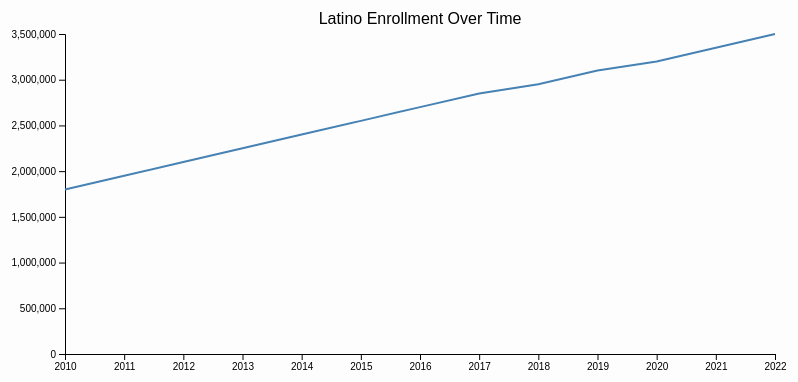
D3 v7 page, settled after 360 driven frames (6 s of simulated time); the page loaded 1 data file(s).


    let currentScene = 0;

    function setScene(scene) {
      currentScene = scene;
      d3.select("#chart").html("");

      if (scene === 0) drawEnrollment();
      else if (scene === 1) drawGraduation();
      else if (scene === 2) drawExplore();
    }

    function drawEnrollment() {
      d3.csv("data/enrollment.csv").then(data => {
        data.forEach(d => {
          d.Year = +d.Year;
          d.Latino = +d.Latino;
        });

        const margin = {top: 30, right: 30, bottom: 50, left: 60},
              width = 800 - margin.left - margin.right,
              height = 400 - margin.top - margin.bottom;

        const svg = d3.select("#chart")
          .append("svg")
          .attr("width", width + margin.left + margin.right)
          .attr("height", height + margin.top + margin.bottom)
          .append("g")
          .attr("transform", `translate(${margin.left},${margin.top})`);

        const x = d3.scaleLinear()
          .domain(d3.extent(data, d => d.Year))
          .range([0, width]);

        const y = d3.scaleLinear()
          .domain([0, d3.max(data, d => d.Latino)]).nice()
          .range([height, 0]);

        svg.append("g").call(d3.axisLeft(y));
        svg.append("g")
          .attr("transform", `translate(0,${height})`)
          .call(d3.axisBottom(x).tickFormat(d3.format("d")));

        svg.append("path")
          .datum(data)
          .attr("fill", "none")
          .attr("stroke", "steelblue")
          .attr("stroke-width", 2)
          .attr("d", d3.line()
            .x(d => x(d.Year))
            .y(d => y(d.Latino))
          );

        svg.append("text")
          .attr("x", width / 2)
          .attr("y", -10)
          .attr("text-anchor", "middle")
          .style("font-size", "16px")
          .text("Latino Enrollment Over Time");
      });
    }

    function drawGraduation() {
      d3.csv("data/graduation_rates.csv").then(data => {
        data.forEach(d => d.GraduationRate = +d.GraduationRate);

        const margin = {top: 30, right: 30, bottom: 50, left: 60},
              width = 800 - margin.left - margin.right,
              height = 400 - margin.top - margin.bottom;

        const svg = d3.select("#chart")
          .append("svg")
          .attr("width", width + margin.left + margin.right)
          .attr("height", height + margin.top + margin.bottom)
          .append("g")
          .attr("transform", `translate(${margin.left},${margin.top})`);

        const x = d3.scaleBand()
          .domain(data.map(d => d.Ethnicity))
          .range([0, width])
          .padding(0.2);

        const y = d3.scaleLinear()
          .domain([0, 100])
          .range([height, 0]);

        svg.append("g")
          .attr("transform", `translate(0,${height})`)
          .call(d3.axisBottom(x));

        svg.append("g").call(d3.axisLeft(y));

        svg.selectAll("rect")
          .data(data)
          .enter()
          .append("rect")
          .attr("x", d => x(d.Ethnicity))
          .attr("width", x.bandwidth())
          .attr("y", d => y(d.GraduationRate))
          .attr("height", d => height - y(d.GraduationRate))
          .attr("fill", "tomato");

        svg.append("text")
          .attr("x", width / 2)
          .attr("y", -10)
          .attr("text-anchor", "middle")
          .style("font-size", "16px")
          .text("Graduation Rates by Ethnicity");
      });
    }

    function drawExplore() {
      d3.csv("data/enrollment.csv").then(data => {
        data.forEach(d => {
          d.Year = +d.Year;
          d.Latino = +d.Latino;
          d.White = +d.White;
          d.Black = +d.Black;
        });

        const keys = Object.keys(data[0]).filter(k => k !== "Year");

        const dropdown = d3.select("#chart")
          .append("div")
          .attr("id", "controls")
          .append("select")
          .on("change", function () {
            updateChart(this.value);
          });

        dropdown.selectAll("option")
          .data(keys)
          .enter()
          .append("option")
          .text(d => d);

        const margin = {top: 30, right: 30, bottom: 50, left: 60},
              width = 800 - margin.left - margin.right,
              height = 400 - margin.top - margin.bottom;

        const svg = d3.select("#chart")
          .append("svg")
          .attr("width", width + margin.left + margin.right)
          .attr("height", height + margin.top + margin.bottom)
          .append("g")
          .attr("transform", `translate(${margin.left},${margin.top})`);

        const x = d3.scaleBand()
          .domain(data.map(d => d.Year))
          .range([0, width])
          .padding(0.1);

        const y = d3.scaleLinear().range([height, 0]);

        svg.append("g").attr("class", "x-axis").attr("transform", `translate(0,${height})`);
        svg.append("g").attr("class", "y-axis");

        function updateChart(category) {
          y.domain([0, d3.max(data, d => d[category])]).nice();

          svg.select(".y-axis").transition().duration(500).call(d3.axisLeft(y));
          svg.select(".x-axis").transition().duration(500).call(d3.axisBottom(x).tickFormat(d3.format("d")));

          const bars = svg.selectAll("rect").data(data, d => d.Year);

          bars.enter()
            .append("rect")
            .merge(bars)
            .transition()
            .duration(500)
            .attr("x", d => x(d.Year))
            .attr("y", d => y(d[category]))
            .attr("width", x.bandwidth())
            .attr("height", d => height - y(d[category]))
            .attr("fill", "#4caf50");

          bars.exit().remove();
        }

        updateChart("Latino");
      });
    }

    setScene(0);
  

### data: data/enrollment.csv
Year, Latino, White, Black
2010, 1800000, 10500000, 2800000
2011, 1950000, 10300000, 2750000
2012, 2100000, 10100000, 2700000
2013, 2250000, 9950000, 2650000
2014, 2400000, 9800000, 2600000
2015, 2550000, 9600000, 2550000
2016, 2700000, 9400000, 2500000
2017, 2850000, 9200000, 2450000
2018, 2950000, 9000000, 2400000
2019, 3100000, 8800000, 2350000
2020, 3200000, 8600000, 2300000
2021, 3350000, 8450000, 2250000
2022, 3500000, 8300000, 2200000